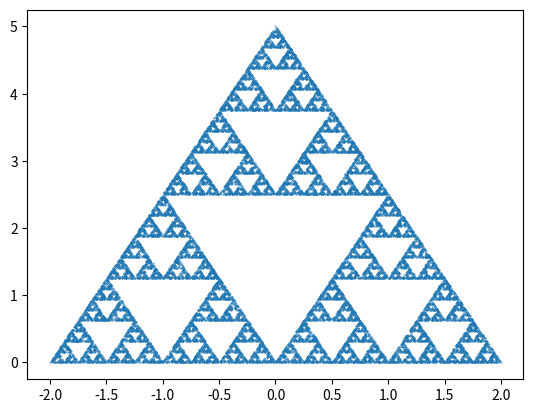

Write Python code to recreate this figure.
import random
import matplotlib.pyplot as plt

num_dots = 25000

# initially just the x and y coordinates of vertices of the triangle
x = [-2, 0, 2]
y = [0, 5, 0]

# add a random starting point within the triangle
x.append(0)
y.append(0)

# repeatedly choose a new point that is halfway between 
# the last point and a random vertex of the triangle
while len(x) < num_dots:    
    random_vertex = random.randint(0, 2)
    
    new_x = (x[-1] + x[random_vertex]) / 2
    new_y = (y[-1] + y[random_vertex]) / 2
    
    x.append(new_x)
    y.append(new_y)
    
plt.scatter(x, y, s=0.1)
plt.savefig("triangle.png")
